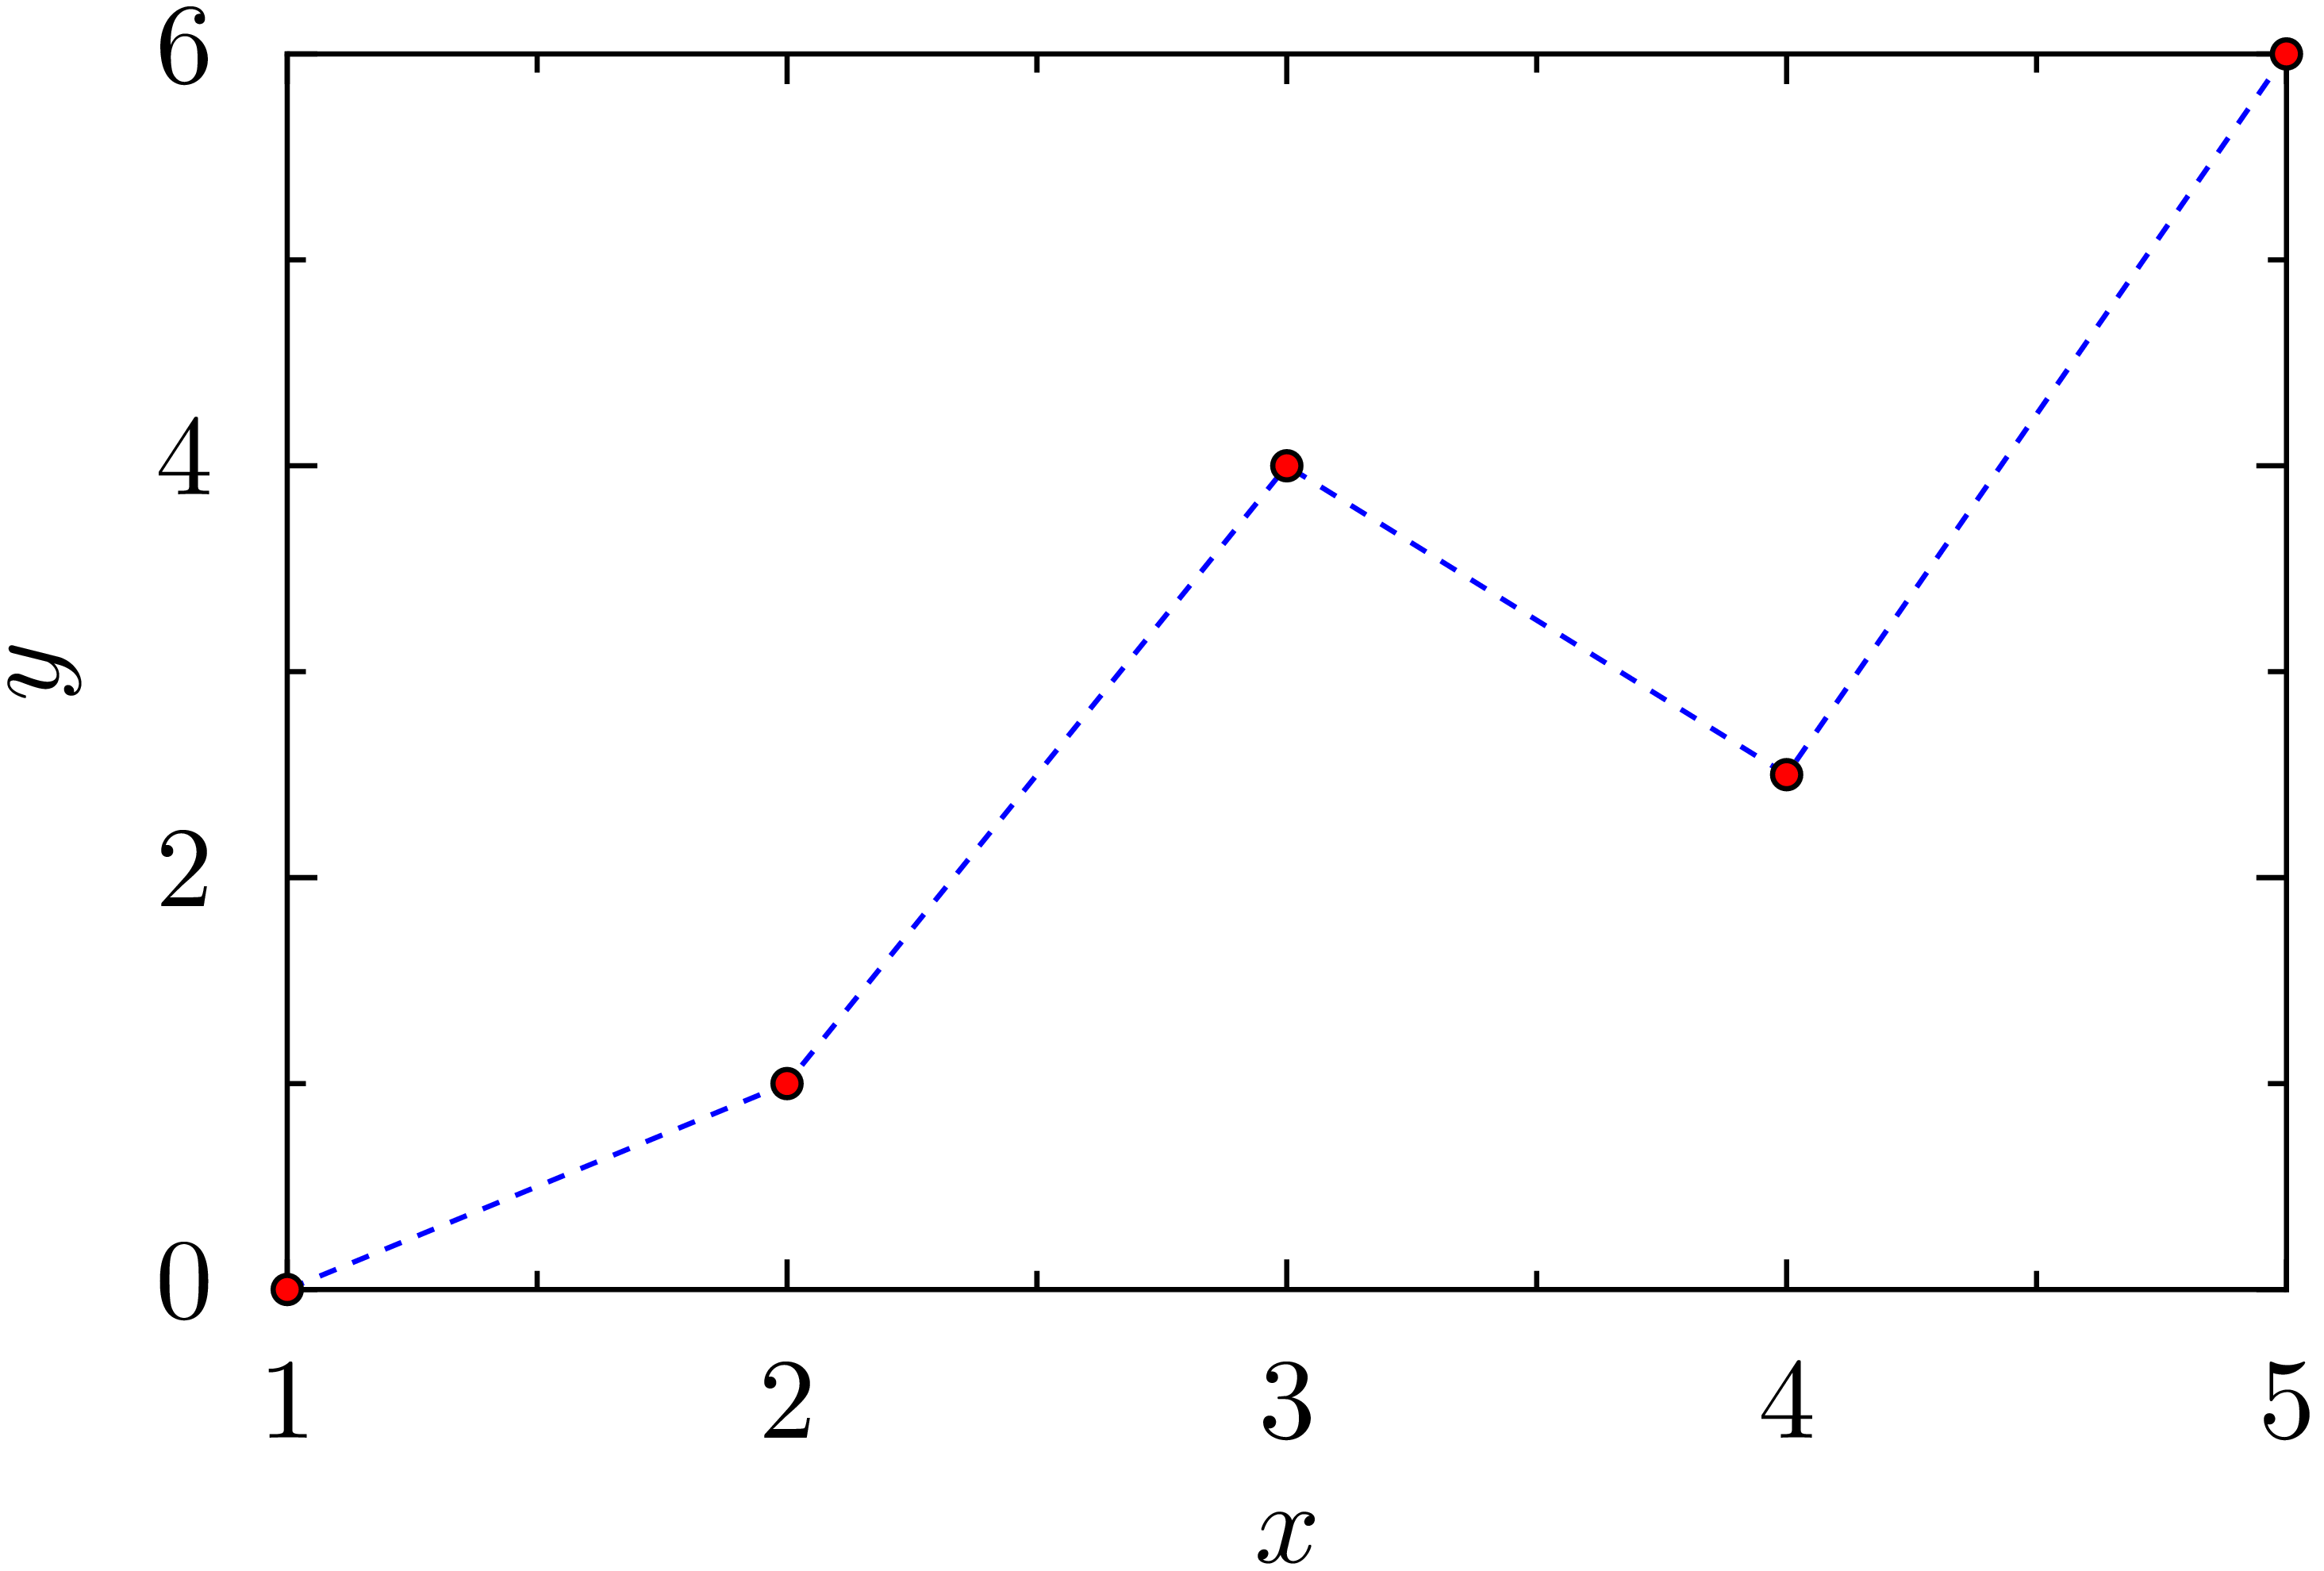

Reproduce this figure in Python.
from pyx import color, deco, graph, style, unit

unit.set(xscale=1.3)

g = graph.graphxy(width=8,
                  x=graph.axis.linear(title="$x$"),
                  y=graph.axis.linear(title="$y$"))
g.plot(graph.data.file("pyx1.dat", x=1, y=2),
       [graph.style.line([style.linestyle.dashed, color.rgb(0, 0, 1)]),
        graph.style.symbol(graph.style.symbol.circle, size=0.1,
                           symbolattrs=[deco.filled([color.rgb.red]),
                                        deco.stroked([color.grey(0)])])])
g.writePDFfile()
g.writeGSfile(device="png16m", resolution=800)
